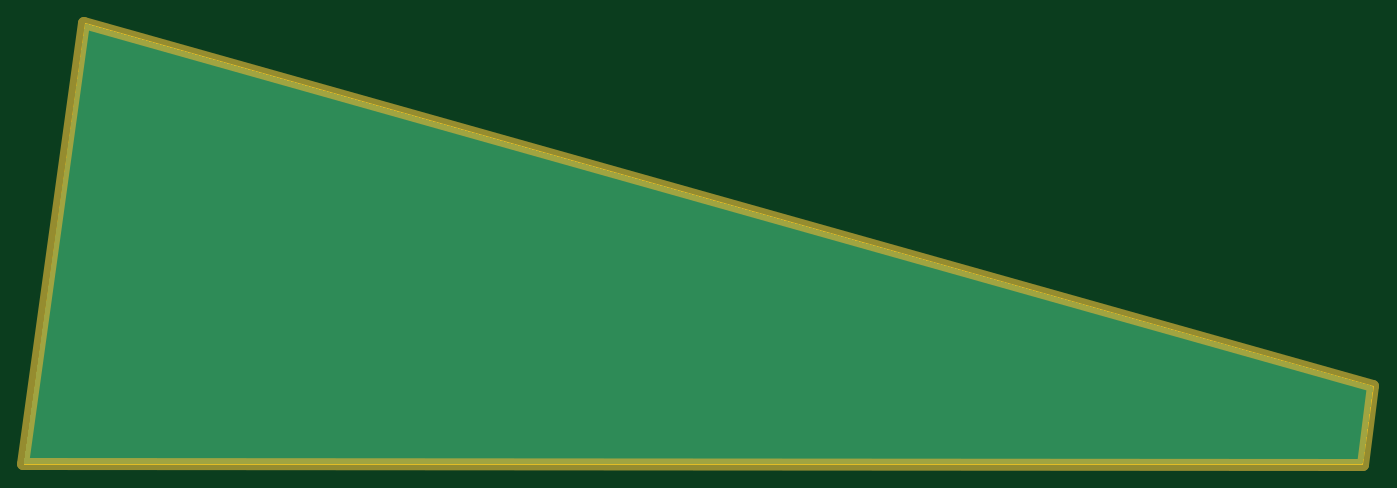
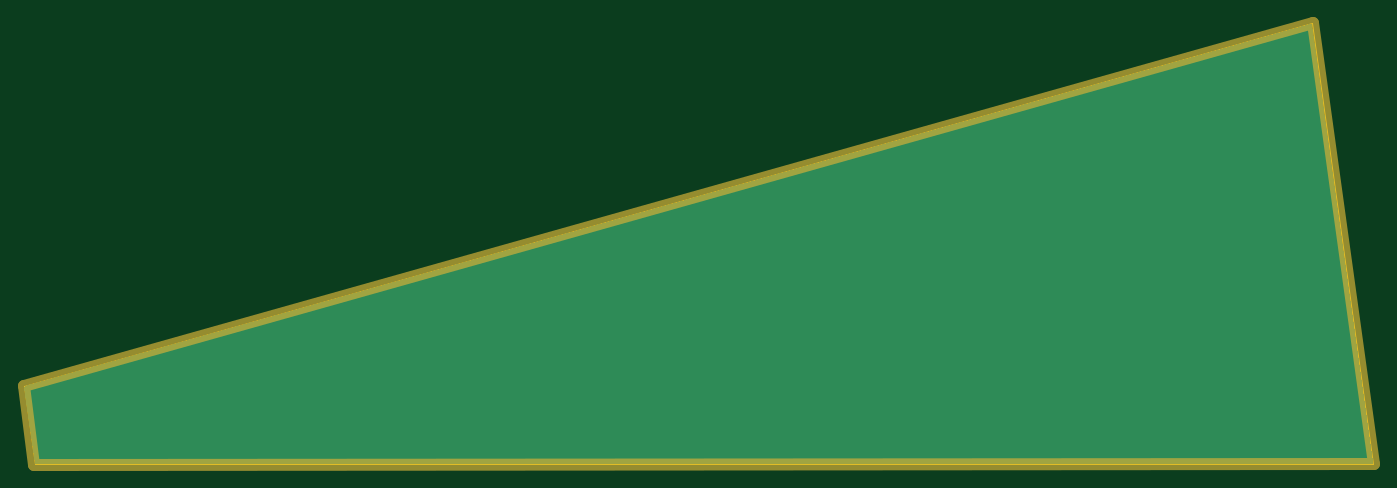
Circuit board: 11 layer files. Board 112.4 x 36.7 mm.
- bottom_copper: tier1-B_Cu.gbr (976 bytes)
- bottom_mask: tier1-B_Mask.gbr (683 bytes)
- paste: tier1-B_Paste.gbr (452 bytes)
- bottom_silk: tier1-B_Silkscreen.gbr (453 bytes)
- outline: tier1-Edge_Cuts.gbr (684 bytes)
- top_copper: tier1-F_Cu.gbr (976 bytes)
- top_mask: tier1-F_Mask.gbr (683 bytes)
- paste: tier1-F_Paste.gbr (452 bytes)
- top_silk: tier1-F_Silkscreen.gbr (453 bytes)
- drill: tier1-NPTH.drl (272 bytes)
- drill: tier1-PTH.drl (268 bytes)

=== bottom_copper: tier1-B_Cu.gbr ===
%TF.GenerationSoftware,KiCad,Pcbnew,(6.0.6)*%
%TF.CreationDate,2022-09-18T10:39:24-04:00*%
%TF.ProjectId,tier1,74696572-312e-46b6-9963-61645f706362,rev?*%
%TF.SameCoordinates,Original*%
%TF.FileFunction,Copper,L2,Bot*%
%TF.FilePolarity,Positive*%
%FSLAX46Y46*%
G04 Gerber Fmt 4.6, Leading zero omitted, Abs format (unit mm)*
G04 Created by KiCad (PCBNEW (6.0.6)) date 2022-09-18 10:39:24*
%MOMM*%
%LPD*%
G01*
G04 APERTURE LIST*
G04 APERTURE END LIST*
%TA.AperFunction,NonConductor*%
G36*
X137893440Y-87300118D02*
G01*
X202363239Y-105480932D01*
X202423373Y-105518672D01*
X202453558Y-105582933D01*
X202453852Y-105619464D01*
X201591030Y-111857974D01*
X201561884Y-111922712D01*
X201502364Y-111961416D01*
X201466218Y-111966712D01*
X90262366Y-111966712D01*
X90194245Y-111946710D01*
X90147752Y-111893054D01*
X90137554Y-111823450D01*
X95174826Y-75402099D01*
X95203972Y-75337361D01*
X95263491Y-75298657D01*
X95333836Y-75298091D01*
X137893440Y-87300118D01*
G37*
%TD.AperFunction*%
M02*

=== bottom_mask: tier1-B_Mask.gbr ===
%TF.GenerationSoftware,KiCad,Pcbnew,(6.0.6)*%
%TF.CreationDate,2022-09-18T10:39:24-04:00*%
%TF.ProjectId,tier1,74696572-312e-46b6-9963-61645f706362,rev?*%
%TF.SameCoordinates,Original*%
%TF.FileFunction,Soldermask,Bot*%
%TF.FilePolarity,Negative*%
%FSLAX46Y46*%
G04 Gerber Fmt 4.6, Leading zero omitted, Abs format (unit mm)*
G04 Created by KiCad (PCBNEW (6.0.6)) date 2022-09-18 10:39:24*
%MOMM*%
%LPD*%
G01*
G04 APERTURE LIST*
%ADD10C,1.000000*%
G04 APERTURE END LIST*
D10*
X90040000Y-111970000D02*
X201620000Y-112020000D01*
X202470000Y-105500000D02*
X95100000Y-75210000D01*
X201620000Y-112020000D02*
X202470000Y-105500000D01*
X95100000Y-75210000D02*
X90040000Y-111970000D01*
M02*

=== paste: tier1-B_Paste.gbr ===
%TF.GenerationSoftware,KiCad,Pcbnew,(6.0.6)*%
%TF.CreationDate,2022-09-18T10:39:24-04:00*%
%TF.ProjectId,tier1,74696572-312e-46b6-9963-61645f706362,rev?*%
%TF.SameCoordinates,Original*%
%TF.FileFunction,Paste,Bot*%
%TF.FilePolarity,Positive*%
%FSLAX46Y46*%
G04 Gerber Fmt 4.6, Leading zero omitted, Abs format (unit mm)*
G04 Created by KiCad (PCBNEW (6.0.6)) date 2022-09-18 10:39:24*
%MOMM*%
%LPD*%
G01*
G04 APERTURE LIST*
G04 APERTURE END LIST*
M02*

=== bottom_silk: tier1-B_Silkscreen.gbr ===
%TF.GenerationSoftware,KiCad,Pcbnew,(6.0.6)*%
%TF.CreationDate,2022-09-18T10:39:24-04:00*%
%TF.ProjectId,tier1,74696572-312e-46b6-9963-61645f706362,rev?*%
%TF.SameCoordinates,Original*%
%TF.FileFunction,Legend,Bot*%
%TF.FilePolarity,Positive*%
%FSLAX46Y46*%
G04 Gerber Fmt 4.6, Leading zero omitted, Abs format (unit mm)*
G04 Created by KiCad (PCBNEW (6.0.6)) date 2022-09-18 10:39:24*
%MOMM*%
%LPD*%
G01*
G04 APERTURE LIST*
G04 APERTURE END LIST*
M02*

=== outline: tier1-Edge_Cuts.gbr ===
%TF.GenerationSoftware,KiCad,Pcbnew,(6.0.6)*%
%TF.CreationDate,2022-09-18T10:39:24-04:00*%
%TF.ProjectId,tier1,74696572-312e-46b6-9963-61645f706362,rev?*%
%TF.SameCoordinates,Original*%
%TF.FileFunction,Profile,NP*%
%FSLAX46Y46*%
G04 Gerber Fmt 4.6, Leading zero omitted, Abs format (unit mm)*
G04 Created by KiCad (PCBNEW (6.0.6)) date 2022-09-18 10:39:24*
%MOMM*%
%LPD*%
G01*
G04 APERTURE LIST*
%TA.AperFunction,Profile*%
%ADD10C,0.100000*%
%TD*%
G04 APERTURE END LIST*
D10*
X95193806Y-75257563D02*
X202470000Y-105510000D01*
X90116593Y-111967712D02*
X95193806Y-75257563D01*
X201576863Y-111967712D02*
X90116593Y-111967712D01*
X202470000Y-105510000D02*
X201576863Y-111967712D01*
M02*

=== top_copper: tier1-F_Cu.gbr ===
%TF.GenerationSoftware,KiCad,Pcbnew,(6.0.6)*%
%TF.CreationDate,2022-09-18T10:39:24-04:00*%
%TF.ProjectId,tier1,74696572-312e-46b6-9963-61645f706362,rev?*%
%TF.SameCoordinates,Original*%
%TF.FileFunction,Copper,L1,Top*%
%TF.FilePolarity,Positive*%
%FSLAX46Y46*%
G04 Gerber Fmt 4.6, Leading zero omitted, Abs format (unit mm)*
G04 Created by KiCad (PCBNEW (6.0.6)) date 2022-09-18 10:39:24*
%MOMM*%
%LPD*%
G01*
G04 APERTURE LIST*
G04 APERTURE END LIST*
%TA.AperFunction,NonConductor*%
G36*
X137893440Y-87300118D02*
G01*
X202363239Y-105480932D01*
X202423373Y-105518672D01*
X202453558Y-105582933D01*
X202453852Y-105619464D01*
X201591030Y-111857974D01*
X201561884Y-111922712D01*
X201502364Y-111961416D01*
X201466218Y-111966712D01*
X90262366Y-111966712D01*
X90194245Y-111946710D01*
X90147752Y-111893054D01*
X90137554Y-111823450D01*
X95174826Y-75402099D01*
X95203972Y-75337361D01*
X95263491Y-75298657D01*
X95333836Y-75298091D01*
X137893440Y-87300118D01*
G37*
%TD.AperFunction*%
M02*

=== top_mask: tier1-F_Mask.gbr ===
%TF.GenerationSoftware,KiCad,Pcbnew,(6.0.6)*%
%TF.CreationDate,2022-09-18T10:39:24-04:00*%
%TF.ProjectId,tier1,74696572-312e-46b6-9963-61645f706362,rev?*%
%TF.SameCoordinates,Original*%
%TF.FileFunction,Soldermask,Top*%
%TF.FilePolarity,Negative*%
%FSLAX46Y46*%
G04 Gerber Fmt 4.6, Leading zero omitted, Abs format (unit mm)*
G04 Created by KiCad (PCBNEW (6.0.6)) date 2022-09-18 10:39:24*
%MOMM*%
%LPD*%
G01*
G04 APERTURE LIST*
%ADD10C,1.000000*%
G04 APERTURE END LIST*
D10*
X202470000Y-105500000D02*
X95100000Y-75210000D01*
X201620000Y-112020000D02*
X202470000Y-105500000D01*
X95100000Y-75210000D02*
X90040000Y-111970000D01*
X90040000Y-111970000D02*
X201620000Y-112020000D01*
M02*

=== paste: tier1-F_Paste.gbr ===
%TF.GenerationSoftware,KiCad,Pcbnew,(6.0.6)*%
%TF.CreationDate,2022-09-18T10:39:24-04:00*%
%TF.ProjectId,tier1,74696572-312e-46b6-9963-61645f706362,rev?*%
%TF.SameCoordinates,Original*%
%TF.FileFunction,Paste,Top*%
%TF.FilePolarity,Positive*%
%FSLAX46Y46*%
G04 Gerber Fmt 4.6, Leading zero omitted, Abs format (unit mm)*
G04 Created by KiCad (PCBNEW (6.0.6)) date 2022-09-18 10:39:24*
%MOMM*%
%LPD*%
G01*
G04 APERTURE LIST*
G04 APERTURE END LIST*
M02*

=== top_silk: tier1-F_Silkscreen.gbr ===
%TF.GenerationSoftware,KiCad,Pcbnew,(6.0.6)*%
%TF.CreationDate,2022-09-18T10:39:24-04:00*%
%TF.ProjectId,tier1,74696572-312e-46b6-9963-61645f706362,rev?*%
%TF.SameCoordinates,Original*%
%TF.FileFunction,Legend,Top*%
%TF.FilePolarity,Positive*%
%FSLAX46Y46*%
G04 Gerber Fmt 4.6, Leading zero omitted, Abs format (unit mm)*
G04 Created by KiCad (PCBNEW (6.0.6)) date 2022-09-18 10:39:24*
%MOMM*%
%LPD*%
G01*
G04 APERTURE LIST*
G04 APERTURE END LIST*
M02*

=== drill: tier1-NPTH.drl ===
M48
; DRILL file {KiCad (6.0.6)} date Sun Sep 18 10:39:29 2022
; FORMAT={-:-/ absolute / inch / decimal}
; #@! TF.CreationDate,2022-09-18T10:39:29-04:00
; #@! TF.GenerationSoftware,Kicad,Pcbnew,(6.0.6)
; #@! TF.FileFunction,NonPlated,1,2,NPTH
FMAT,2
INCH
%
G90
G05
T0
M30

=== drill: tier1-PTH.drl ===
M48
; DRILL file {KiCad (6.0.6)} date Sun Sep 18 10:39:29 2022
; FORMAT={-:-/ absolute / inch / decimal}
; #@! TF.CreationDate,2022-09-18T10:39:29-04:00
; #@! TF.GenerationSoftware,Kicad,Pcbnew,(6.0.6)
; #@! TF.FileFunction,Plated,1,2,PTH
FMAT,2
INCH
%
G90
G05
T0
M30

